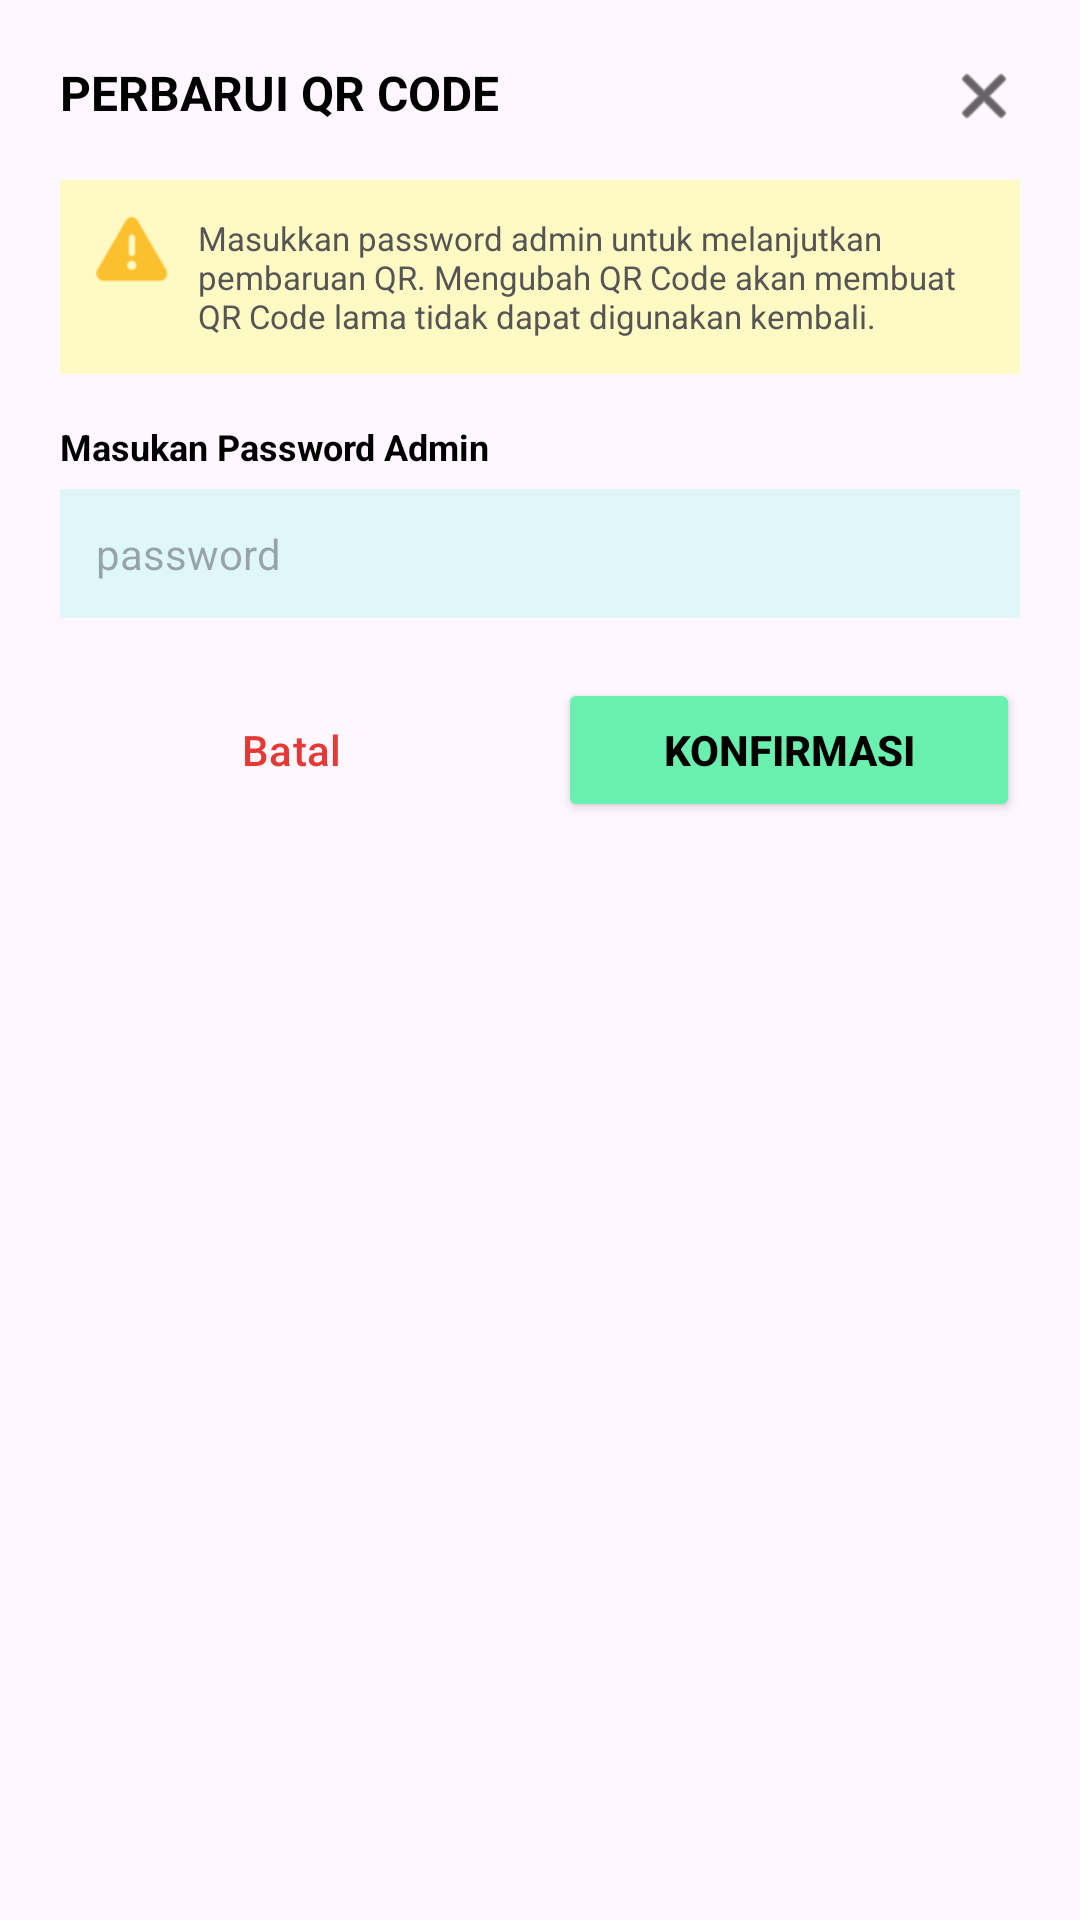

Write the Android layout XML for this screen, with the resource values it uses.
<!-- AndroidManifest.xml: application theme Theme.KusumaMotors -->
<!-- res/layout/dialog_konfirmasi_ubah_qr.xml -->
<?xml version="1.0" encoding="utf-8"?>
<LinearLayout xmlns:android="http://schemas.android.com/apk/res/android"
    xmlns:app="http://schemas.android.com/apk/res-auto"
    android:layout_width="match_parent"
    android:layout_height="wrap_content"
    android:background="@drawable/bg_card_white"
    android:orientation="vertical"
    android:padding="20dp">

    <RelativeLayout
        android:layout_width="match_parent"
        android:layout_height="wrap_content"
        android:layout_marginBottom="16dp">

        <TextView
            android:layout_width="wrap_content"
            android:layout_height="wrap_content"
            android:text="PERBARUI QR CODE"
            android:textColor="#000000"
            android:textSize="16sp"
            android:textStyle="bold" />

        <ImageView
            android:id="@+id/btnCloseKonfirmasiQr"
            android:layout_width="24dp"
            android:layout_height="24dp"
            android:layout_alignParentEnd="true"
            android:src="@android:drawable/ic_menu_close_clear_cancel"
            app:tint="#000000" />
    </RelativeLayout>

    
    <LinearLayout
        android:layout_width="match_parent"
        android:layout_height="wrap_content"
        android:layout_marginBottom="16dp"
        android:background="#FFF9C4"
        android:padding="12dp">

        <ImageView
            android:layout_width="24dp"
            android:layout_height="24dp"
            android:src="@android:drawable/ic_dialog_alert"
            app:tint="#FBC02D" />

        <TextView
            android:layout_width="wrap_content"
            android:layout_height="wrap_content"
            android:layout_marginStart="10dp"
            android:text="Masukkan password admin untuk melanjutkan pembaruan QR. Mengubah QR Code akan membuat QR Code lama tidak dapat digunakan kembali."
            android:textColor="#555555"
            android:textSize="11sp" />
    </LinearLayout>

    <TextView
        android:layout_width="wrap_content"
        android:layout_height="wrap_content"
        android:layout_marginBottom="6dp"
        android:text="Masukan Password Admin"
        android:textColor="#000000"
        android:textSize="12sp"
        android:textStyle="bold" />

    <EditText
        android:id="@+id/etPasswordAdminQr"
        android:layout_width="match_parent"
        android:layout_height="wrap_content"
        android:layout_marginBottom="20dp"
        android:background="#E0F7FA"
        android:hint="password"
        android:inputType="textPassword"
        android:padding="12dp"
        android:textSize="14sp" />

    <LinearLayout
        android:layout_width="match_parent"
        android:layout_height="wrap_content"
        android:orientation="horizontal">

        <Button
            android:id="@+id/btnBatalUbahQr"
            style="?attr/materialButtonOutlinedStyle"
            android:layout_width="0dp"
            android:layout_height="wrap_content"
            android:layout_marginEnd="6dp"
            android:layout_weight="1"
            android:text="Batal"
            android:textColor="#E53935"
            app:strokeColor="#E53935" />

        <Button
            android:id="@+id/btnKonfirmasiUbahQr"
            android:layout_width="0dp"
            android:layout_height="wrap_content"
            android:layout_marginStart="6dp"
            android:layout_weight="1"
            android:backgroundTint="#69F0AE"
            android:text="Konfirmasi"
            android:textColor="#000000"
            android:textStyle="bold" />
    </LinearLayout>
</LinearLayout>
<!-- resources referenced by this layout -->
<resources>
  <style name="Theme.KusumaMotors" parent="Base.Theme.KusumaMotors" />
  <style name="Base.Theme.KusumaMotors" parent="Theme.Material3.DayNight.NoActionBar">
          
          
      </style>
</resources>
